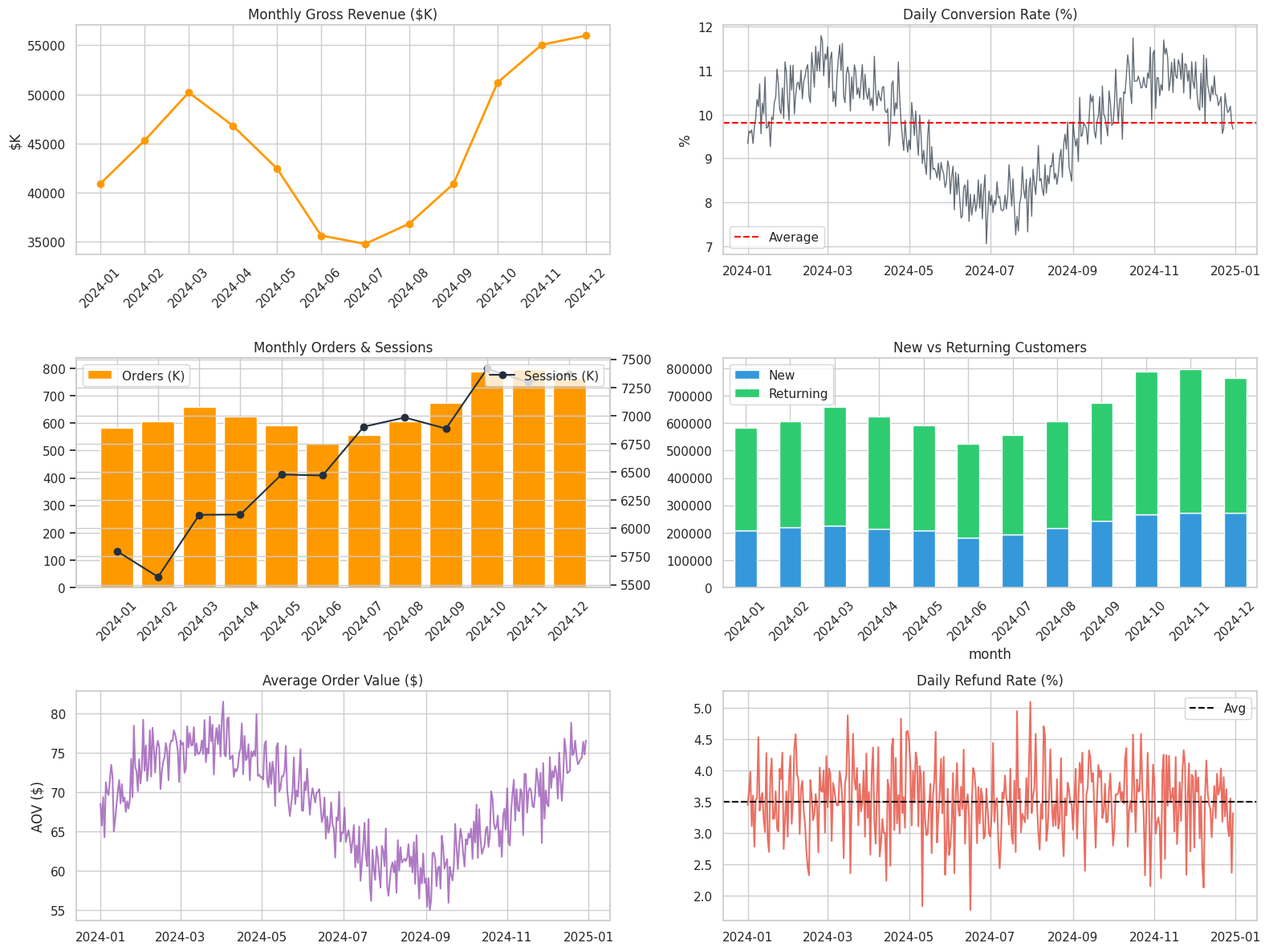
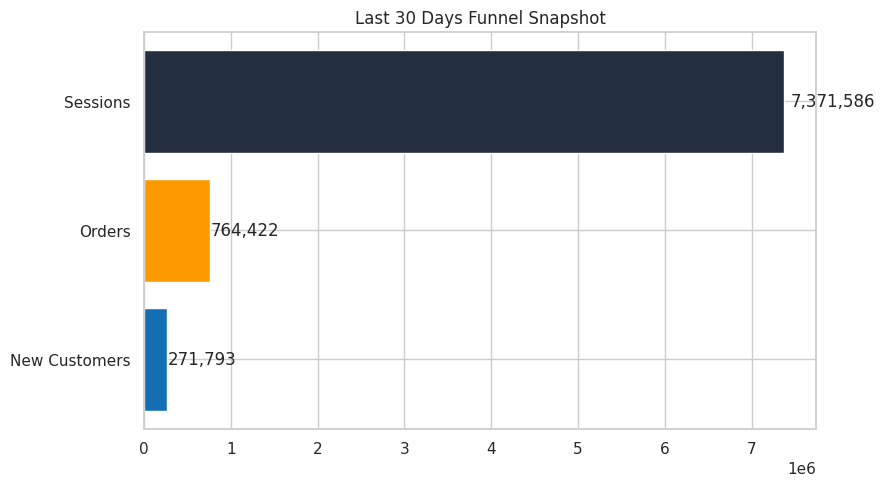

Reproduce these figures in Python, in order.
"""
Business KPI Dashboard – E-commerce Executive View
Creates a comprehensive set of business metrics and visualizations
suitable for Data Analyst / Business Analyst portfolio (Amazon style).
"""

import os
import numpy as np
import pandas as pd
import matplotlib.pyplot as plt
import seaborn as sns
from datetime import datetime, timedelta

np.random.seed(42)
sns.set_theme(style="whitegrid")
plt.rcParams["figure.dpi"] = 140

OUTPUT_DIR = "outputs"
os.makedirs(OUTPUT_DIR, exist_ok=True)


def generate_kpi_data(n_days=365):
    """Generate daily business metrics for an e-commerce platform."""
    start = datetime(2024, 1, 1)
    dates = [start + timedelta(days=i) for i in range(n_days)]

    # Base trends + seasonality + noise
    trend = np.linspace(1.0, 1.35, n_days)
    weekly = 1 + 0.08 * np.sin(np.arange(n_days) * 2 * np.pi / 7)
    monthly = 1 + 0.12 * np.sin(np.arange(n_days) * 2 * np.pi / 30)
    noise = np.random.normal(1, 0.04, n_days)

    sessions = (185000 * trend * weekly * monthly * noise).astype(int)
    conversion_rate = np.clip(0.095 + 0.015 * np.sin(np.arange(n_days)/40) + np.random.normal(0, 0.004, n_days), 0.07, 0.14)
    orders = (sessions * conversion_rate).astype(int)
    aov = np.clip(68 + 8 * np.sin(np.arange(n_days)/50) + np.random.normal(0, 2.5, n_days), 55, 95)
    revenue = orders * aov
    new_customers = (orders * np.random.uniform(0.28, 0.42, n_days)).astype(int)
    returning_customers = orders - new_customers
    refund_rate = np.clip(0.035 + np.random.normal(0, 0.006, n_days), 0.015, 0.07)
    refunds = (revenue * refund_rate)

    df = pd.DataFrame({
        "date": dates,
        "sessions": sessions,
        "orders": orders,
        "conversion_rate": conversion_rate,
        "aov": aov,
        "revenue": revenue,
        "new_customers": new_customers,
        "returning_customers": returning_customers,
        "refund_rate": refund_rate,
        "refund_amount": refunds,
    })
    df["date"] = pd.to_datetime(df["date"])
    df["month"] = df["date"].dt.to_period("M").astype(str)
    df["week"] = df["date"].dt.isocalendar().week
    df["net_revenue"] = df["revenue"] - df["refund_amount"]
    return df


def run_dashboard():
    print("=" * 70)
    print("BUSINESS KPI DASHBOARD – E-commerce Executive View")
    print("=" * 70)

    df = generate_kpi_data()
    print(f"\nPeriod: {df['date'].min().date()} → {df['date'].max().date()}")

    # Latest 30 days vs previous 30 days
    latest = df.tail(30)
    previous = df.iloc[-60:-30]

    def pct_change(new, old):
        return (new - old) / old * 100

    metrics = {
        "Revenue": (latest["revenue"].sum(), previous["revenue"].sum()),
        "Orders": (latest["orders"].sum(), previous["orders"].sum()),
        "Sessions": (latest["sessions"].sum(), previous["sessions"].sum()),
        "Conversion Rate": (latest["conversion_rate"].mean(), previous["conversion_rate"].mean()),
        "AOV": (latest["aov"].mean(), previous["aov"].mean()),
        "New Customers": (latest["new_customers"].sum(), previous["new_customers"].sum()),
    }

    print("\n📊 Last 30 Days vs Previous 30 Days")
    print("-" * 55)
    for name, (curr, prev) in metrics.items():
        change = pct_change(curr, prev)
        arrow = "▲" if change > 0 else "▼"
        if "Rate" in name or name == "AOV":
            print(f"   {name:<18}: {curr:.2%} → {change:+.1f}% {arrow}" if "Rate" in name
                  else f"   {name:<18}: ${curr:.1f} → {change:+.1f}% {arrow}")
        else:
            print(f"   {name:<18}: {curr:,.0f} → {change:+.1f}% {arrow}")

    # ---------- Dashboard Visuals ----------
    fig = plt.figure(figsize=(16, 12))

    # 1. Revenue Trend
    ax1 = fig.add_subplot(3, 2, 1)
    monthly_rev = df.groupby("month")["revenue"].sum() / 1000
    ax1.plot(monthly_rev.index, monthly_rev.values, marker="o", color="#FF9900", linewidth=2)
    ax1.set_title("Monthly Gross Revenue ($K)")
    ax1.tick_params(axis="x", rotation=45)
    ax1.set_ylabel("$K")

    # 2. Conversion Rate Trend
    ax2 = fig.add_subplot(3, 2, 2)
    ax2.plot(df["date"], df["conversion_rate"] * 100, color="#232F3E", alpha=0.7, linewidth=1)
    ax2.axhline(df["conversion_rate"].mean() * 100, color="red", linestyle="--", label="Average")
    ax2.set_title("Daily Conversion Rate (%)")
    ax2.legend()
    ax2.set_ylabel("%")

    # 3. Orders vs Sessions (dual axis concept via twin)
    ax3 = fig.add_subplot(3, 2, 3)
    monthly = df.groupby("month").agg(orders=("orders", "sum"), sessions=("sessions", "sum"))
    x = range(len(monthly))
    ax3.bar(x, monthly["orders"] / 1000, color="#FF9900", label="Orders (K)")
    ax3_t = ax3.twinx()
    ax3_t.plot(x, monthly["sessions"] / 1000, color="#232F3E", marker="o", label="Sessions (K)")
    ax3.set_xticks(x)
    ax3.set_xticklabels(monthly.index, rotation=45)
    ax3.set_title("Monthly Orders & Sessions")
    ax3.legend(loc="upper left")
    ax3_t.legend(loc="upper right")

    # 4. New vs Returning Customers
    ax4 = fig.add_subplot(3, 2, 4)
    cust = df.groupby("month")[["new_customers", "returning_customers"]].sum()
    cust.plot(kind="bar", stacked=True, ax=ax4, color=["#3498db", "#2ecc71"])
    ax4.set_title("New vs Returning Customers")
    ax4.tick_params(axis="x", rotation=45)
    ax4.legend(["New", "Returning"])

    # 5. AOV Trend
    ax5 = fig.add_subplot(3, 2, 5)
    ax5.plot(df["date"], df["aov"], color="#9b59b6", alpha=0.8)
    ax5.set_title("Average Order Value ($)")
    ax5.set_ylabel("AOV ($)")

    # 6. Refund Rate
    ax6 = fig.add_subplot(3, 2, 6)
    ax6.plot(df["date"], df["refund_rate"] * 100, color="#e74c3c", alpha=0.8)
    ax6.axhline(df["refund_rate"].mean() * 100, color="black", linestyle="--", label="Avg")
    ax6.set_title("Daily Refund Rate (%)")
    ax6.legend()

    plt.tight_layout()
    path1 = os.path.join(OUTPUT_DIR, "01_kpi_dashboard.png")
    plt.savefig(path1, bbox_inches="tight")
    plt.close()
    print(f"\n✅ Saved: {path1}")

    # Funnel style summary
    fig, ax = plt.subplots(figsize=(9, 5))
    funnel_labels = ["Sessions", "Orders", "New Customers"]
    funnel_values = [
        latest["sessions"].sum(),
        latest["orders"].sum(),
        latest["new_customers"].sum(),
    ]
    colors_f = ["#232F3E", "#FF9900", "#146EB4"]
    bars = ax.barh(funnel_labels[::-1], funnel_values[::-1], color=colors_f[::-1])
    ax.set_title("Last 30 Days Funnel Snapshot")
    for bar, val in zip(bars, funnel_values[::-1]):
        ax.text(val * 1.01, bar.get_y() + bar.get_height()/2, f"{val:,.0f}", va="center")
    plt.tight_layout()
    path2 = os.path.join(OUTPUT_DIR, "02_funnel_snapshot.png")
    plt.savefig(path2, bbox_inches="tight")
    plt.close()
    print(f"✅ Saved: {path2}")

    # ---------- Executive Summary ----------
    print("\n" + "=" * 70)
    print("📌 EXECUTIVE SUMMARY & INSIGHTS")
    print("=" * 70)
    print(f"""
• Revenue and order volume show healthy growth trajectory over the year.
• Conversion rate is stable with mild seasonal fluctuation – opportunity to test
  homepage and recommendation improvements.
• New customer acquisition remains strong; focus on improving retention to increase
  the share of returning customers.
• AOV has room for improvement via bundling, cross-sell, and premium product push.
• Refund rate should be monitored closely; investigate high-refund categories.

Recommended Next Actions:
1. Launch A/B tests on high-traffic pages to lift conversion.
2. Deep-dive retention cohorts for customers acquired in the last 90 days.
3. Review top refund reasons and product quality signals.
""")

    # Save data
    df.to_csv(os.path.join(OUTPUT_DIR, "daily_kpis.csv"), index=False)
    summary_df = pd.DataFrame({
        "Metric": list(metrics.keys()),
        "Last_30_Days": [v[0] for v in metrics.values()],
        "Previous_30_Days": [v[1] for v in metrics.values()],
        "Pct_Change": [pct_change(v[0], v[1]) for v in metrics.values()],
    })
    summary_df.to_csv(os.path.join(OUTPUT_DIR, "kpi_comparison.csv"), index=False)
    print(f"✅ Data saved to {OUTPUT_DIR}/")
    print("\nDashboard generation complete.")


if __name__ == "__main__":
    run_dashboard()
